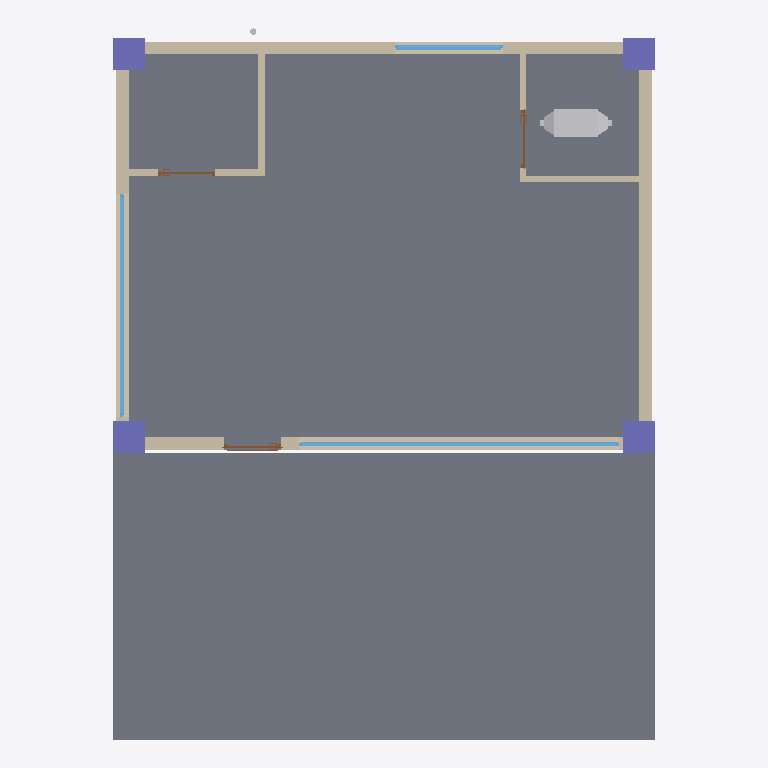
Plan cut of the same IFC building model at storey 'GF' (level 0.00 m, cut at 1.40 m), seen from above with north up, elements coloured by IFC class: 8 walls (beige), 5 slabs (grey), 4 columns (violet), 3 windows (light blue), 3 doors (brown), 2 other elements (light grey). Cut surfaces are drawn darker.
Extent 8.5 m × 11.2 m × 4.8 m (x, y, z). Storeys (4): GF at 0.00 m; DUCTING at 4.00 m; PIPING at 4.00 m; Roof at 5.00 m. Elements (61): 12 IfcWall, 10 IfcSlab, 9 IfcPipeSegment, 5 IfcBeam, 5 IfcPipeFitting, 4 IfcColumn, 4 IfcDuctSegment, 3 IfcDoor, 3 IfcDuctFitting, 3 IfcWindow, 2 IfcAirTerminalBox, 1 IfcDistributionElement.

HEADER;
FILE_DESCRIPTION(('ViewDefinition[DesignTransferView]'),'2;1');
FILE_NAME('mini-capstone.ifc','2026-10-29T00:40:06+08:00',(''),(''),'IfcOpenShell 0.8.5-post1','Bonsai 0.8.5-post1','Nobody');
FILE_SCHEMA(('IFC4'));
ENDSEC;
DATA;
#1=IFCPROJECT('13m2F8Erj5A8lkjn_SkOFZ',$,'My Project',$,$,$,$,(#10,#22),#5);
#27=IFCSITE('0rFwYxSnj8bAT5NCnNcncA',$,'My Site',$,$,#50,$,$,$,$,$,$,$,$);
#33=IFCBUILDING('2cLSMCSfH9av08ZcauAg2Q',$,'My Building',$,$,#56,$,$,$,$,$,$);
#39=IFCBUILDINGSTOREY('0Sk6XO$fzBBhDg1fhj3dT7',$,'GF',$,$,#1039,$,$,$,$);
#3955=IFCBUILDINGSTOREY('0UTuzLA6fCl83vvnkuqzsV',$,'DUCTING',$,$,#3976,$,$,$,$);
#5852=IFCBUILDINGSTOREY('3vB_PMeazFXO0rq$cLI4TE',$,'PIPING',$,$,#5873,$,$,$,$);
#8235=IFCBUILDINGSTOREY('0gxKCmUnb0HAn4LOFuoVMT',$,'Roof',$,$,#8296,$,$,$,$);
#8811=IFCSLAB('3pnvq4S451puIP7ZijUCli',$,'Slab',$,$,#8867,#8825,$,$);
#445=IFCSLAB('0EAQJ7wwD5NhF5uKYQhqbW',$,'Slab',$,$,#1439,#460,$,$);
#1480=IFCSLAB('3NJvv1iHDEmucydJKE6L7C',$,'Slab',$,$,#1621,#1495,$,$);
#1589=IFCSLAB('3hzM8C4IzBqeZgMmf41pnD',$,'Slab',$,$,#8234,#1604,$,$);
#1509=IFCSLAB('05iq893tn9pvBKS6D7lBeC',$,'Slab',$,$,#1626,#1523,$,$);
#75=IFCWALL('1m_kc9Glv0AOTcFKmAId6F',$,'Wall',$,$,#1074,#83,$,$);
#102=IFCWALL('224nuHZGjF_POgCJzWU83J',$,'Wall',$,$,#1044,#108,$,$);
#127=IFCWALL('1zDfFUikP7zujY1ggJ2ky6',$,'Wall',$,$,#1054,#133,$,$);
#152=IFCWALL('2_GRmBv1DDH9kGJltvdiBY',$,'Wall',$,$,#1049,#158,$,$);
#6360=IFCDISTRIBUTIONELEMENT('26S4Rrdh9BXeYY_0u6R9Mj',$,'Cube',$,$,#6376,#6361,$);
#2657=IFCWINDOW('2KqV_3yij7SQTozyjBAg$K',$,'Window',$,$,#2815,#2666,$,2.394064426422119,5.021486759185791,$,.SINGLE_PANEL.,$);
#3670=IFCCOLUMN('1mJ2i$8HDD29EymOCIi84E',$,'Column',$,$,#3678,#3682,$,$);
#3693=IFCCOLUMN('2SjN8At7fB59Fh84kjspAU',$,'Column',$,$,#3700,#3704,$,$);
#3715=IFCCOLUMN('3skPrtcm5BoRXs4$kr_bdo',$,'Column',$,$,#3722,#3726,$,$);
#3737=IFCCOLUMN('2TlSahbub0sBxJGPauJUTc',$,'Column',$,$,#3744,#3748,$,$);
#2897=IFCWINDOW('0DxMhjQ9r44P8vIcTirsmt',$,'Window',$,$,#3143,#2906,$,2.394064426422119,3.4996862411499023,$,.SINGLE_PANEL.,$);
#1097=IFCWALL('1EJgZOByX0MQpL73K2a_fg',$,'Wall',$,$,#1109,#1104,$,$);
#1231=IFCWALL('3AyuHizCf4mvhDmYkKs6AZ',$,'Wall',$,$,#1300,#1237,$,$);
#3225=IFCWINDOW('2LF0gEuafEOgh3Ile2QOeF',$,'Window',$,$,#3477,#3234,$,1.1132116317749023,1.6943442821502686,$,.SINGLE_PANEL.,$);
#1123=IFCWALL('3pC6svNObFJB8OXNym1VLV',$,'Wall',$,$,#1192,#1129,$,$);
#1206=IFCWALL('2j3_n2Ggz7Bgnp6x8Oipoe',$,'Wall',$,$,#1217,#1212,$,$);
#1825=IFCDOOR('3X2ZgJ$l59$RUjN108YjZv',$,'Door',$,$,#5846,#1834,$,2.0,0.8999999761581421,$,.SINGLE_SWING_RIGHT.,$);
#1939=IFCDOOR('2Yv8IbXwX8pOirgQI9iLm7',$,'Door',$,$,#5816,#1947,$,2.0,0.8999999761581421,$,.SINGLE_SWING_RIGHT.,$);
#1890=IFCDOOR('3HBDRjXoHFyfo0Vv1R7GEa',$,'Door',$,$,#5831,#1898,$,2.0,0.8999999761581421,$,$,$);
#8006=IFCPIPESEGMENT('0JKJ7l5tv12BqNpWS6qq7M',$,'PipeSegment',$,$,#8097,#8017,$,$);
ENDSEC;
